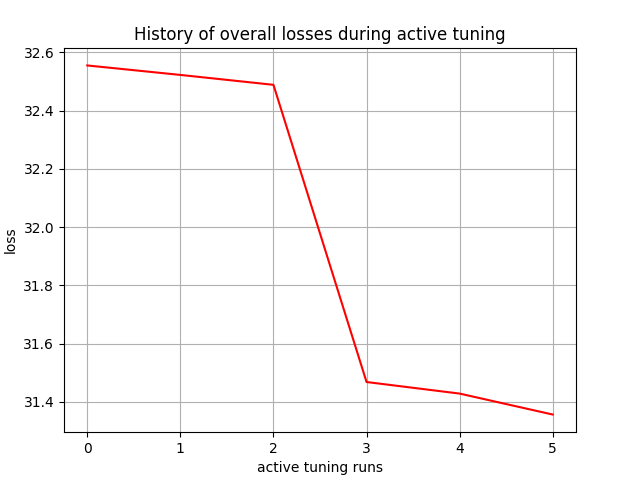

Source data for this figure (header and first rows):
, 0
0, 32.56
1, 32.52
2, 32.49
3, 31.47
4, 31.43
5, 31.36
